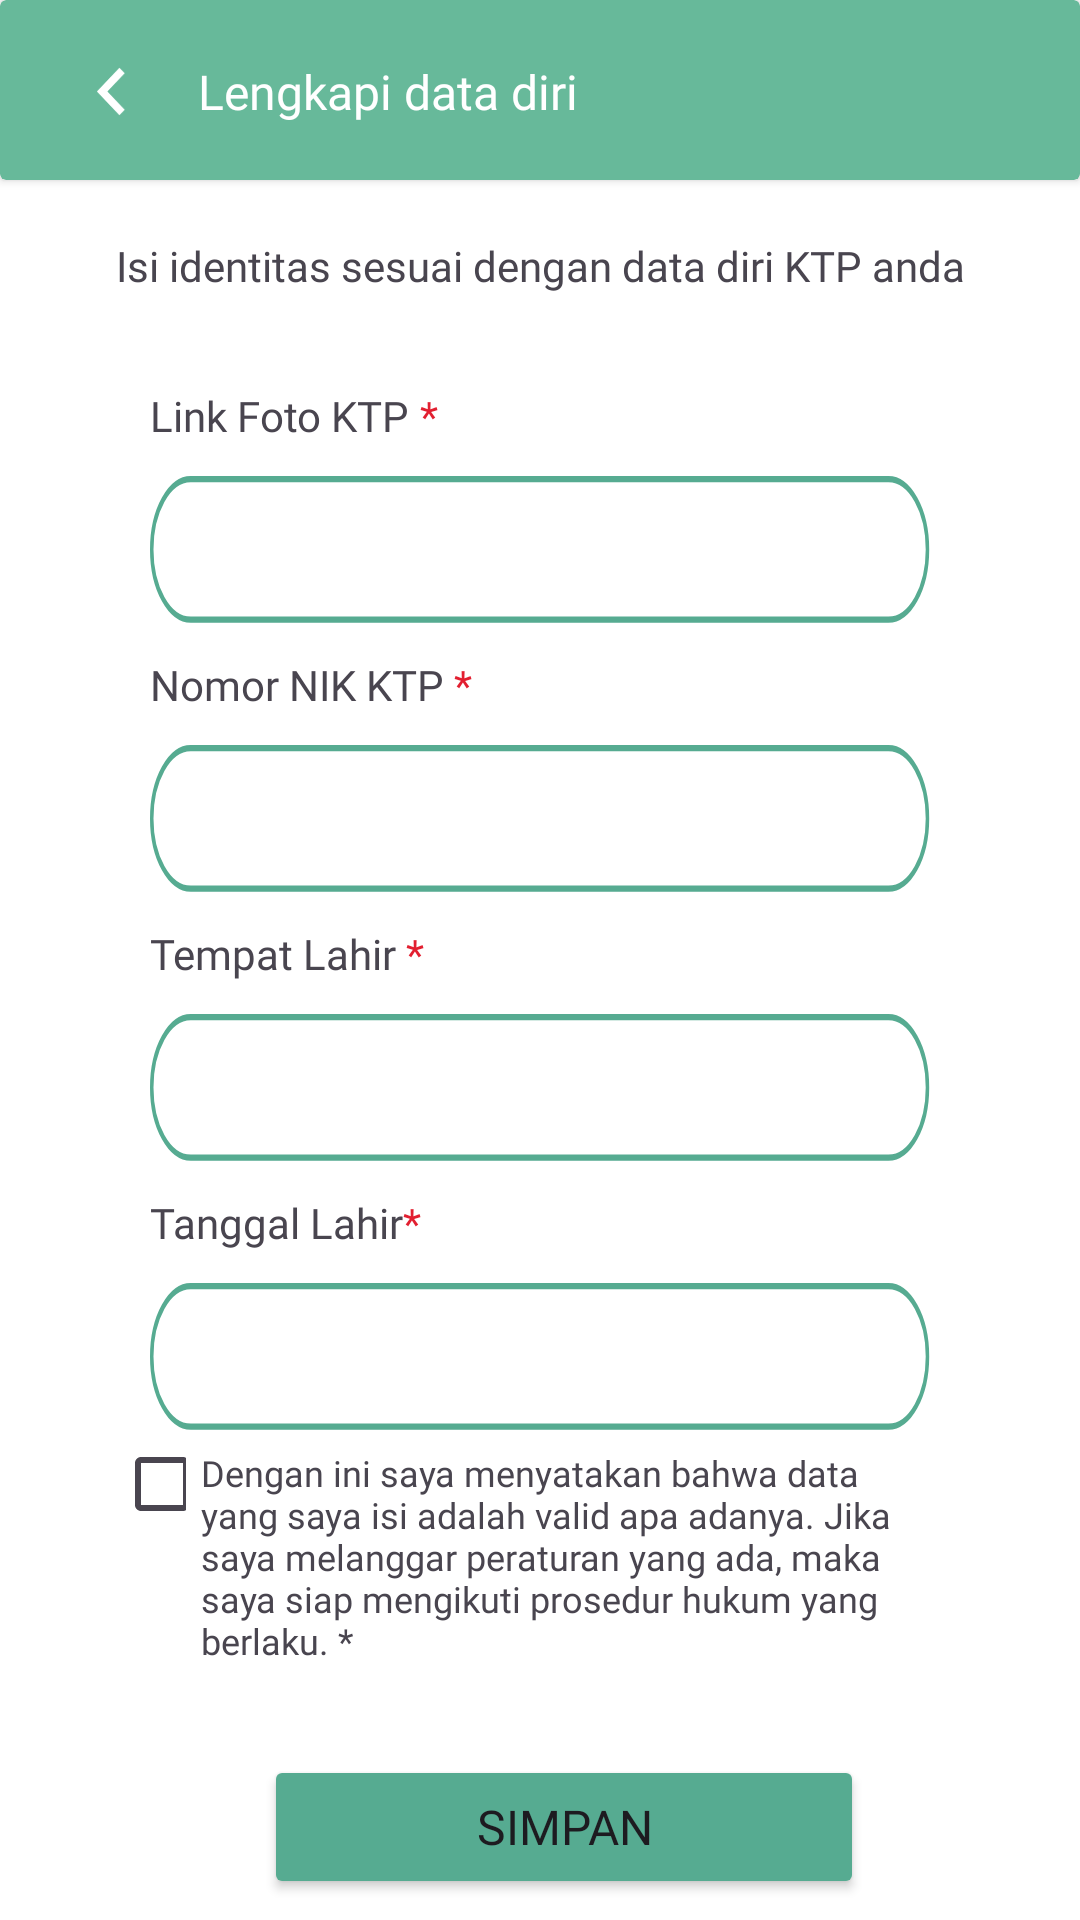

The Android layout XML behind this screen, and the referenced resources:
<!-- AndroidManifest.xml: application theme Theme.PijetIn -->
<!-- res/layout/activity_lengkap_data_diri.xml -->
<?xml version="1.0" encoding="utf-8"?>
<androidx.constraintlayout.widget.ConstraintLayout xmlns:android="http://schemas.android.com/apk/res/android"
    xmlns:app="http://schemas.android.com/apk/res-auto"
    xmlns:tools="http://schemas.android.com/tools"
    android:layout_width="match_parent"
    android:layout_height="match_parent"
    android:background="#FFFFFF"
    tools:context=".feature.Lengkapi.LengkapDataDiri">


    <androidx.cardview.widget.CardView
        android:id="@+id/cvHeadLengkapi"
        android:layout_width="match_parent"
        android:layout_height="60dp"
        app:cardBackgroundColor="#67B99A"
        app:layout_constraintEnd_toEndOf="parent"
        app:layout_constraintStart_toStartOf="parent"
        app:layout_constraintTop_toTopOf="parent">

        <androidx.constraintlayout.widget.ConstraintLayout
            android:layout_width="match_parent"
            android:layout_height="match_parent">

            <ImageView
                android:id="@+id/imageView5"
                android:layout_width="10dp"
                android:layout_height="17dp"
                android:layout_marginStart="32dp"
                android:layout_marginTop="22dp"
                app:layout_constraintStart_toStartOf="parent"
                app:layout_constraintTop_toTopOf="parent"
                app:srcCompat="@drawable/ic_back" />

            <TextView
                android:id="@+id/tvHeaderLengkapi"
                android:layout_width="wrap_content"
                android:layout_height="wrap_content"
                android:layout_marginStart="24dp"
                android:fontFamily="@font/poppins_semibold"
                android:text="Lengkapi data diri"
                android:textColor="#FFFFFF"
                android:textSize="16dp"
                app:layout_constraintBottom_toBottomOf="@+id/imageView5"
                app:layout_constraintStart_toEndOf="@+id/imageView5"
                app:layout_constraintTop_toTopOf="@+id/imageView5" />
        </androidx.constraintlayout.widget.ConstraintLayout>

    </androidx.cardview.widget.CardView>

    <TextView
        android:id="@+id/tvJudulLengkapi"
        android:layout_width="wrap_content"
        android:layout_height="wrap_content"
        android:layout_marginStart="66dp"
        android:layout_marginTop="19dp"
        android:layout_marginEnd="66dp"
        android:fontFamily="@font/poppins_medium"
        android:text="Isi identitas sesuai dengan data diri KTP anda"
        android:textSize="14dp"
        app:layout_constraintEnd_toEndOf="parent"
        app:layout_constraintStart_toStartOf="parent"
        app:layout_constraintTop_toBottomOf="@+id/cvHeadLengkapi" />

    <TextView
        android:id="@+id/tvLinkLengkapi"
        android:layout_width="wrap_content"
        android:layout_height="wrap_content"
        android:layout_marginStart="50dp"
        android:layout_marginTop="31dp"
        android:fontFamily="@font/poppins_regular"
        android:text="Link Foto KTP "
        android:textSize="14dp"
        app:layout_constraintStart_toStartOf="parent"
        app:layout_constraintTop_toBottomOf="@+id/tvJudulLengkapi" />

    <TextView
        android:id="@+id/tvBintangLinkLengkapi"
        android:layout_width="wrap_content"
        android:layout_height="wrap_content"
        android:fontFamily="@font/poppins_regular"
        android:text="*"
        android:textColor="#E21F30"
        android:textSize="14dp"
        app:layout_constraintBottom_toBottomOf="@+id/tvLinkLengkapi"
        app:layout_constraintStart_toEndOf="@+id/tvLinkLengkapi"
        app:layout_constraintTop_toTopOf="@+id/tvLinkLengkapi" />

    <com.google.android.material.textfield.TextInputLayout
        android:id="@+id/tilLinkLengkapi"
        android:layout_width="0dp"
        android:layout_height="wrap_content"
        android:layout_marginTop="5dp"
        android:layout_marginEnd="50dp"
        app:layout_constraintEnd_toEndOf="parent"
        app:layout_constraintStart_toStartOf="@+id/tvLinkLengkapi"
        app:layout_constraintTop_toBottomOf="@+id/tvLinkLengkapi">

        <com.google.android.material.textfield.TextInputEditText
            android:layout_width="match_parent"
            android:layout_height="wrap_content"
            android:background="@drawable/bg_field"
            android:textSize="12dp" />
    </com.google.android.material.textfield.TextInputLayout>

    <TextView
        android:id="@+id/tvNikLengkapi"
        android:layout_width="wrap_content"
        android:layout_height="wrap_content"
        android:layout_marginTop="10dp"
        android:fontFamily="@font/poppins_regular"
        android:text="Nomor NIK KTP "
        android:textSize="14dp"
        app:layout_constraintStart_toStartOf="@+id/tilLinkLengkapi"
        app:layout_constraintTop_toBottomOf="@+id/tilLinkLengkapi" />

    <TextView
        android:id="@+id/tvBintangNikLengkapi"
        android:layout_width="wrap_content"
        android:layout_height="wrap_content"
        android:fontFamily="@font/poppins_regular"
        android:text="*"
        android:textColor="#E21F30"
        android:textSize="14dp"
        app:layout_constraintBottom_toBottomOf="@+id/tvNikLengkapi"
        app:layout_constraintStart_toEndOf="@+id/tvNikLengkapi"
        app:layout_constraintTop_toTopOf="@+id/tvNikLengkapi" />

    <com.google.android.material.textfield.TextInputLayout
        android:id="@+id/tilNikLengkapi"
        android:layout_width="0dp"
        android:layout_height="wrap_content"
        android:layout_marginTop="5dp"
        android:layout_marginEnd="50dp"
        app:layout_constraintEnd_toEndOf="parent"
        app:layout_constraintStart_toStartOf="@+id/tvNikLengkapi"
        app:layout_constraintTop_toBottomOf="@+id/tvNikLengkapi">

        <com.google.android.material.textfield.TextInputEditText
            android:layout_width="match_parent"
            android:layout_height="wrap_content"
            android:background="@drawable/bg_field"
            android:textSize="12dp" />
    </com.google.android.material.textfield.TextInputLayout>

    <TextView
        android:id="@+id/tvTempatLengkapi"
        android:layout_width="wrap_content"
        android:layout_height="wrap_content"
        android:layout_marginTop="10dp"
        android:fontFamily="@font/poppins_regular"
        android:text="Tempat Lahir "
        android:textSize="14dp"
        app:layout_constraintStart_toStartOf="@+id/tilNikLengkapi"
        app:layout_constraintTop_toBottomOf="@+id/tilNikLengkapi" />

    <TextView
        android:id="@+id/tvBintangTempatLengkapi"
        android:layout_width="wrap_content"
        android:layout_height="wrap_content"
        android:fontFamily="@font/poppins_regular"
        android:text="*"
        android:textColor="#E21F30"
        android:textSize="14dp"
        app:layout_constraintBottom_toBottomOf="@+id/tvTempatLengkapi"
        app:layout_constraintStart_toEndOf="@+id/tvTempatLengkapi"
        app:layout_constraintTop_toTopOf="@+id/tvTempatLengkapi" />

    <com.google.android.material.textfield.TextInputLayout
        android:id="@+id/tilTempatLengkapi"
        android:layout_width="0dp"
        android:layout_height="wrap_content"
        android:layout_marginTop="5dp"
        android:layout_marginEnd="50dp"
        app:layout_constraintEnd_toEndOf="parent"
        app:layout_constraintStart_toStartOf="@+id/tvTempatLengkapi"
        app:layout_constraintTop_toBottomOf="@+id/tvTempatLengkapi">

        <com.google.android.material.textfield.TextInputEditText
            android:layout_width="match_parent"
            android:layout_height="wrap_content"
            android:background="@drawable/bg_field"
            android:textSize="12dp" />
    </com.google.android.material.textfield.TextInputLayout>

    <TextView
        android:id="@+id/tvTanggalLengkapi"
        android:layout_width="wrap_content"
        android:layout_height="wrap_content"
        android:layout_marginTop="10dp"
        android:fontFamily="@font/poppins_regular"
        android:text="Tanggal Lahir"
        android:textSize="14dp"
        app:layout_constraintStart_toStartOf="@+id/tilTempatLengkapi"
        app:layout_constraintTop_toBottomOf="@+id/tilTempatLengkapi" />

    <TextView
        android:id="@+id/tvBintangTanggalLengkapi"
        android:layout_width="wrap_content"
        android:layout_height="wrap_content"
        android:fontFamily="@font/poppins_regular"
        android:text="*"
        android:textColor="#E21F30"
        android:textSize="14dp"
        app:layout_constraintBottom_toBottomOf="@+id/tvTanggalLengkapi"
        app:layout_constraintStart_toEndOf="@+id/tvTanggalLengkapi"
        app:layout_constraintTop_toTopOf="@+id/tvTanggalLengkapi" />

    <com.google.android.material.textfield.TextInputLayout
        android:id="@+id/tilTanggalLengkapi"
        android:layout_width="0dp"
        android:layout_height="wrap_content"
        android:layout_marginTop="5dp"
        android:layout_marginEnd="50dp"
        app:layout_constraintEnd_toEndOf="parent"
        app:layout_constraintStart_toStartOf="@+id/tvTanggalLengkapi"
        app:layout_constraintTop_toBottomOf="@+id/tvTanggalLengkapi">

        <com.google.android.material.textfield.TextInputEditText
            android:layout_width="match_parent"
            android:layout_height="wrap_content"
            android:background="@drawable/bg_field"
            android:textSize="12dp" />
    </com.google.android.material.textfield.TextInputLayout>

    <CheckBox
        android:id="@+id/cbOptinLengkapi"
        android:layout_width="24dp"
        android:layout_height="24dp"
        android:layout_marginStart="38dp"
        android:layout_marginTop="5dp"
        app:layout_constraintStart_toStartOf="parent"
        app:layout_constraintTop_toBottomOf="@+id/tilTanggalLengkapi" />

    <TextView
        android:id="@+id/tvKonfirmasiLengkapi"
        android:layout_width="0dp"
        android:layout_height="wrap_content"
        android:layout_marginStart="5dp"
        android:layout_marginTop="5dp"
        android:layout_marginEnd="51dp"
        android:fontFamily="@font/poppins_regular"
        android:text="Dengan ini saya menyatakan bahwa data yang saya isi adalah valid apa adanya. Jika saya melanggar
peraturan yang ada, maka saya siap mengikuti prosedur hukum yang berlaku. *"
        android:textSize="12dp"
        app:layout_constraintEnd_toEndOf="parent"
        app:layout_constraintStart_toEndOf="@+id/cbOptinLengkapi"
        app:layout_constraintTop_toBottomOf="@+id/tilTanggalLengkapi" />














    <Button
        android:id="@+id/btnSimpanLengkapi"
        android:layout_width="200dp"
        android:layout_height="wrap_content"
        android:layout_marginTop="30dp"
        android:backgroundTint="#56AB91"
        android:fontFamily="@font/poppins_regular"
        android:text="Simpan"
        android:textSize="16dp"
        app:layout_constraintEnd_toEndOf="@+id/tvKonfirmasiLengkapi"
        app:layout_constraintStart_toStartOf="@+id/tvKonfirmasiLengkapi"
        app:layout_constraintTop_toBottomOf="@+id/tvKonfirmasiLengkapi" />

</androidx.constraintlayout.widget.ConstraintLayout>
<!-- resources referenced by this layout -->
<resources>
  <!-- drawable bg_field: vector/xml drawable (drawable, 14041 chars, omitted) -->
  <!-- drawable ic_back (drawable) -->
  <vector xmlns:android="http://schemas.android.com/apk/res/android"
      android:width="10dp"
      android:height="18dp"
      android:viewportWidth="10"
      android:viewportHeight="18">
    <path
        android:pathData="M7.97,17.365L0,9L7.97,0.635L9.83,2.587L3.719,9L9.83,15.413L7.97,17.365Z"
        android:fillColor="#ffffff"/>
  </vector>
  <style name="Theme.PijetIn" parent="Base.Theme.PijetIn" />
  <style name="Base.Theme.PijetIn" parent="Theme.Material3.DayNight.NoActionBar">
          
          
          <item name="colorPrimary">#2F82FF</item>
          <item name="colorPrimaryVariant">@color/primary_variant</item>
          <item name="colorOnPrimary">@color/white</item>
          
          <item name="colorSecondary">@color/teal_200</item>
          <item name="colorSecondaryVariant">@color/teal_700</item>
          <item name="colorOnSecondary">@color/black</item>
          
          <item name="android:statusBarColor">?attr/colorPrimaryVariant</item>
      </style>
  <color name="primary_variant">#303F9F</color>
  <color name="white">#FFFFFFFF</color>
  <color name="teal_200">#FF03DAC5</color>
  <color name="teal_700">#FF018786</color>
  <color name="black">#FF000000</color>
</resources>
